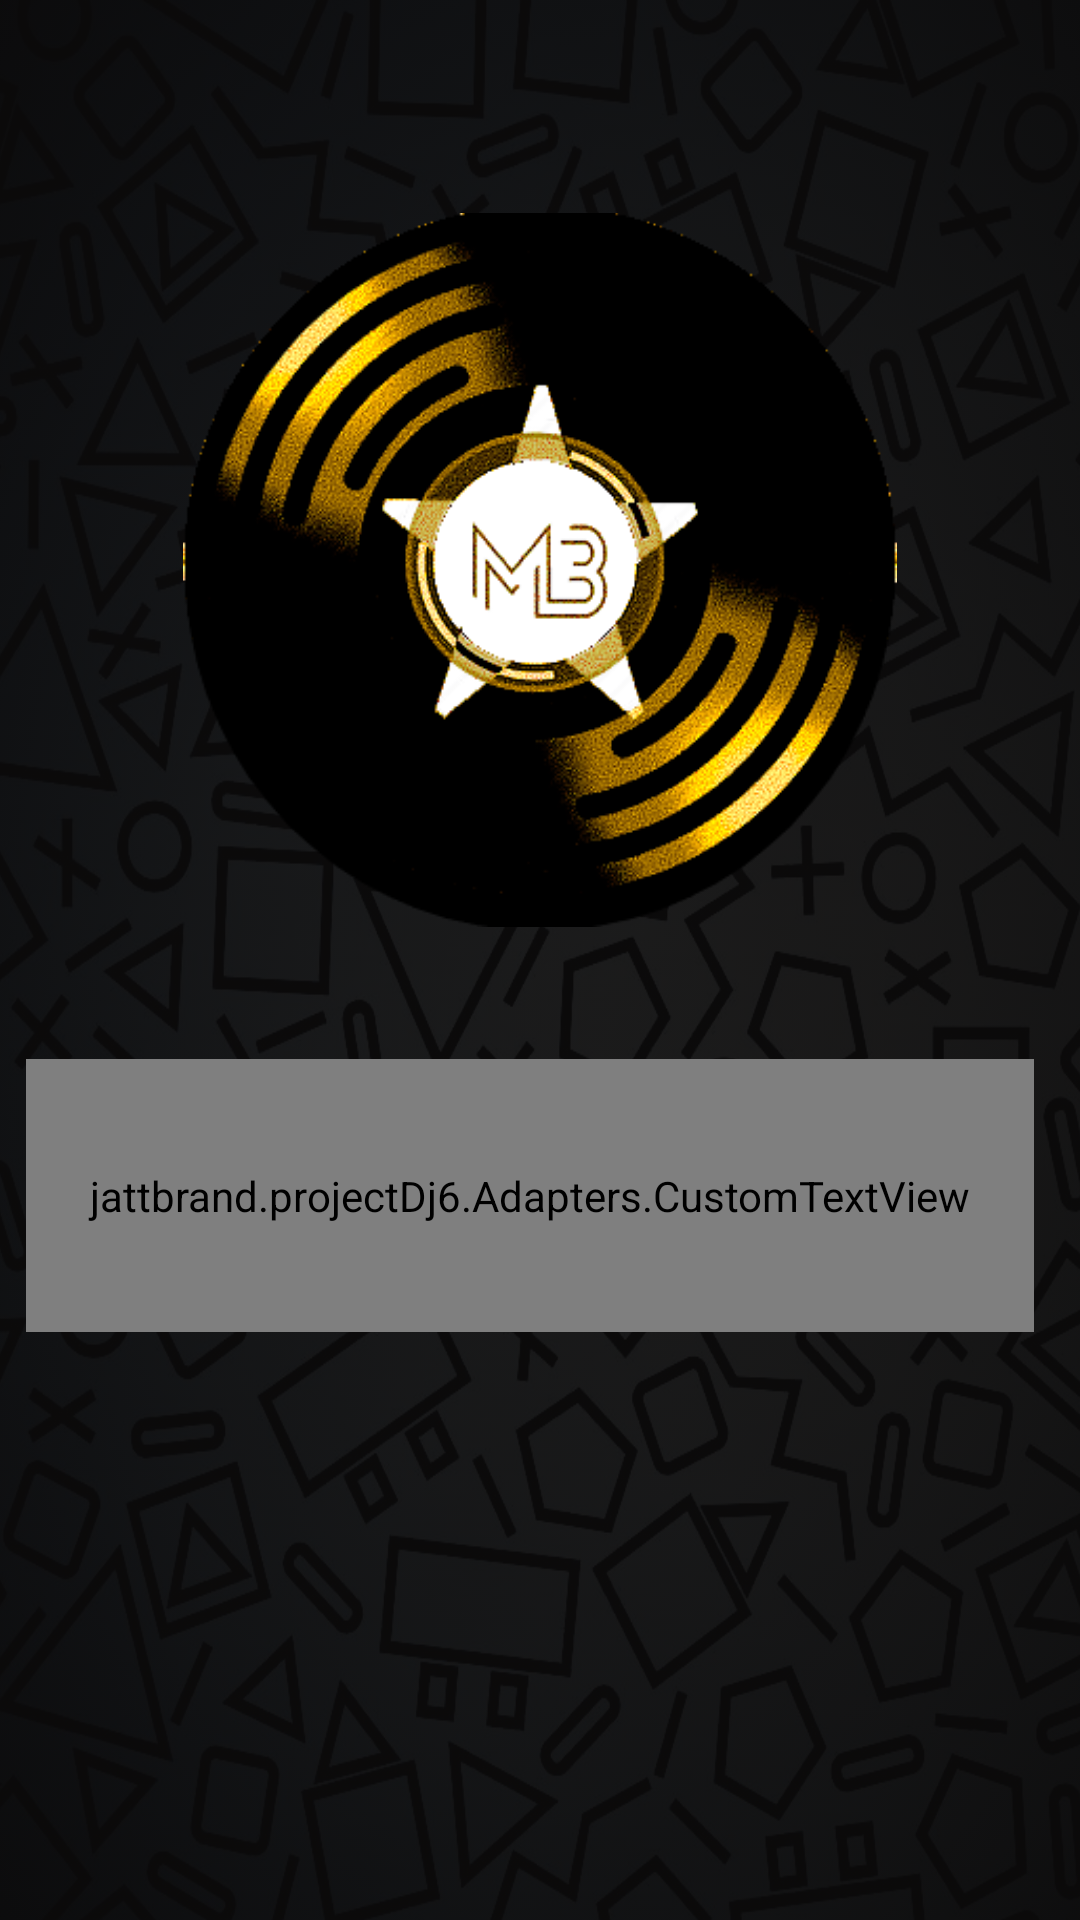

This screen was rendered from an Android layout file. Write that file and the resources it references.
<!-- AndroidManifest.xml: activity theme Rationale -->
<!-- res/layout/activity_splash.xml -->
<?xml version="1.0" encoding="utf-8"?>
<androidx.constraintlayout.widget.ConstraintLayout xmlns:android="http://schemas.android.com/apk/res/android"
    xmlns:app="http://schemas.android.com/apk/res-auto"
    xmlns:tools="http://schemas.android.com/tools"
    android:layout_width="match_parent"
    android:layout_height="match_parent"
    android:background="@color/colorBg">

    <ImageView
        android:id="@+id/imageView4"
        android:layout_width="422dp"
        android:layout_height="742dp"
        android:alpha=".1"
        android:scaleType="fitXY"
        app:layout_constraintBottom_toBottomOf="parent"
        app:layout_constraintEnd_toEndOf="parent"
        app:layout_constraintStart_toStartOf="parent"
        app:layout_constraintTop_toTopOf="parent"
        app:srcCompat="@drawable/overlay" />

    <ImageView
        android:id="@+id/imageView"
        android:layout_width="262dp"
        android:layout_height="238dp"
        android:layout_marginStart="100dp"
        android:layout_marginEnd="100dp"
        android:contentDescription="TODO"
        app:layout_constraintBottom_toBottomOf="parent"
        app:layout_constraintEnd_toEndOf="parent"
        app:layout_constraintStart_toStartOf="parent"
        app:layout_constraintTop_toTopOf="parent"
        app:layout_constraintVertical_bias="0.177"
        app:srcCompat="@drawable/logo" />

    <jattbrand.projectDj6.Adapters.CustomTextView
        android:layout_width="336dp"
        android:layout_height="91dp"
        android:layout_marginTop="44dp"
        android:layout_marginEnd="8dp"
        android:gravity="center"
        android:text="Music Buster"
        android:textColor="@color/colorWhite"
        android:textSize="42sp"
        app:layout_constraintEnd_toEndOf="parent"
        app:layout_constraintHorizontal_bias="0.552"
        app:layout_constraintStart_toStartOf="parent"
        app:layout_constraintTop_toBottomOf="@+id/imageView" />

    <jattbrand.projectDj6.Adapters.CustomTextView
        android:id="@+id/post_script"
        android:layout_width="wrap_content"
        android:layout_height="wrap_content"
        android:layout_marginStart="8dp"
        android:layout_marginEnd="8dp"
        android:layout_marginBottom="8dp"
        android:text="Developed By ::- JattBrand Productions"
        android:textColor="@color/psts_background_tab_pressed_ripple"
        app:layout_constraintBottom_toBottomOf="@+id/imageView4"
        app:layout_constraintEnd_toEndOf="parent"
        app:layout_constraintStart_toStartOf="parent" />
</androidx.constraintlayout.widget.ConstraintLayout>
<!-- resources referenced by this layout -->
<resources>
  <color name="colorBg">#0C0B0B</color>
  <color name="colorWhite">#FFFFFF</color>
  <!-- drawable logo: png bitmap (drawable, 67833 bytes) -->
  <!-- drawable overlay: jpg bitmap (drawable, 326489 bytes) -->
  <style name="Rationale" parent="Theme.AppCompat.Light.DarkActionBar">
          
          <item name="android:textColorPrimary">@android:color/black</item>
          <item name="colorPrimary">@color/colorPrimary</item>
          <item name="colorPrimaryDark">@color/colorPrimaryDark</item>
          <item name="colorAccent">@color/colorPrimaryDark</item>
          <item name="windowActionBar">false</item>
          <item name="windowNoTitle">true</item>
      </style>
  <color name="colorPrimary">#FFFFFF</color>
  <color name="colorPrimaryDark">#000000</color>
</resources>
